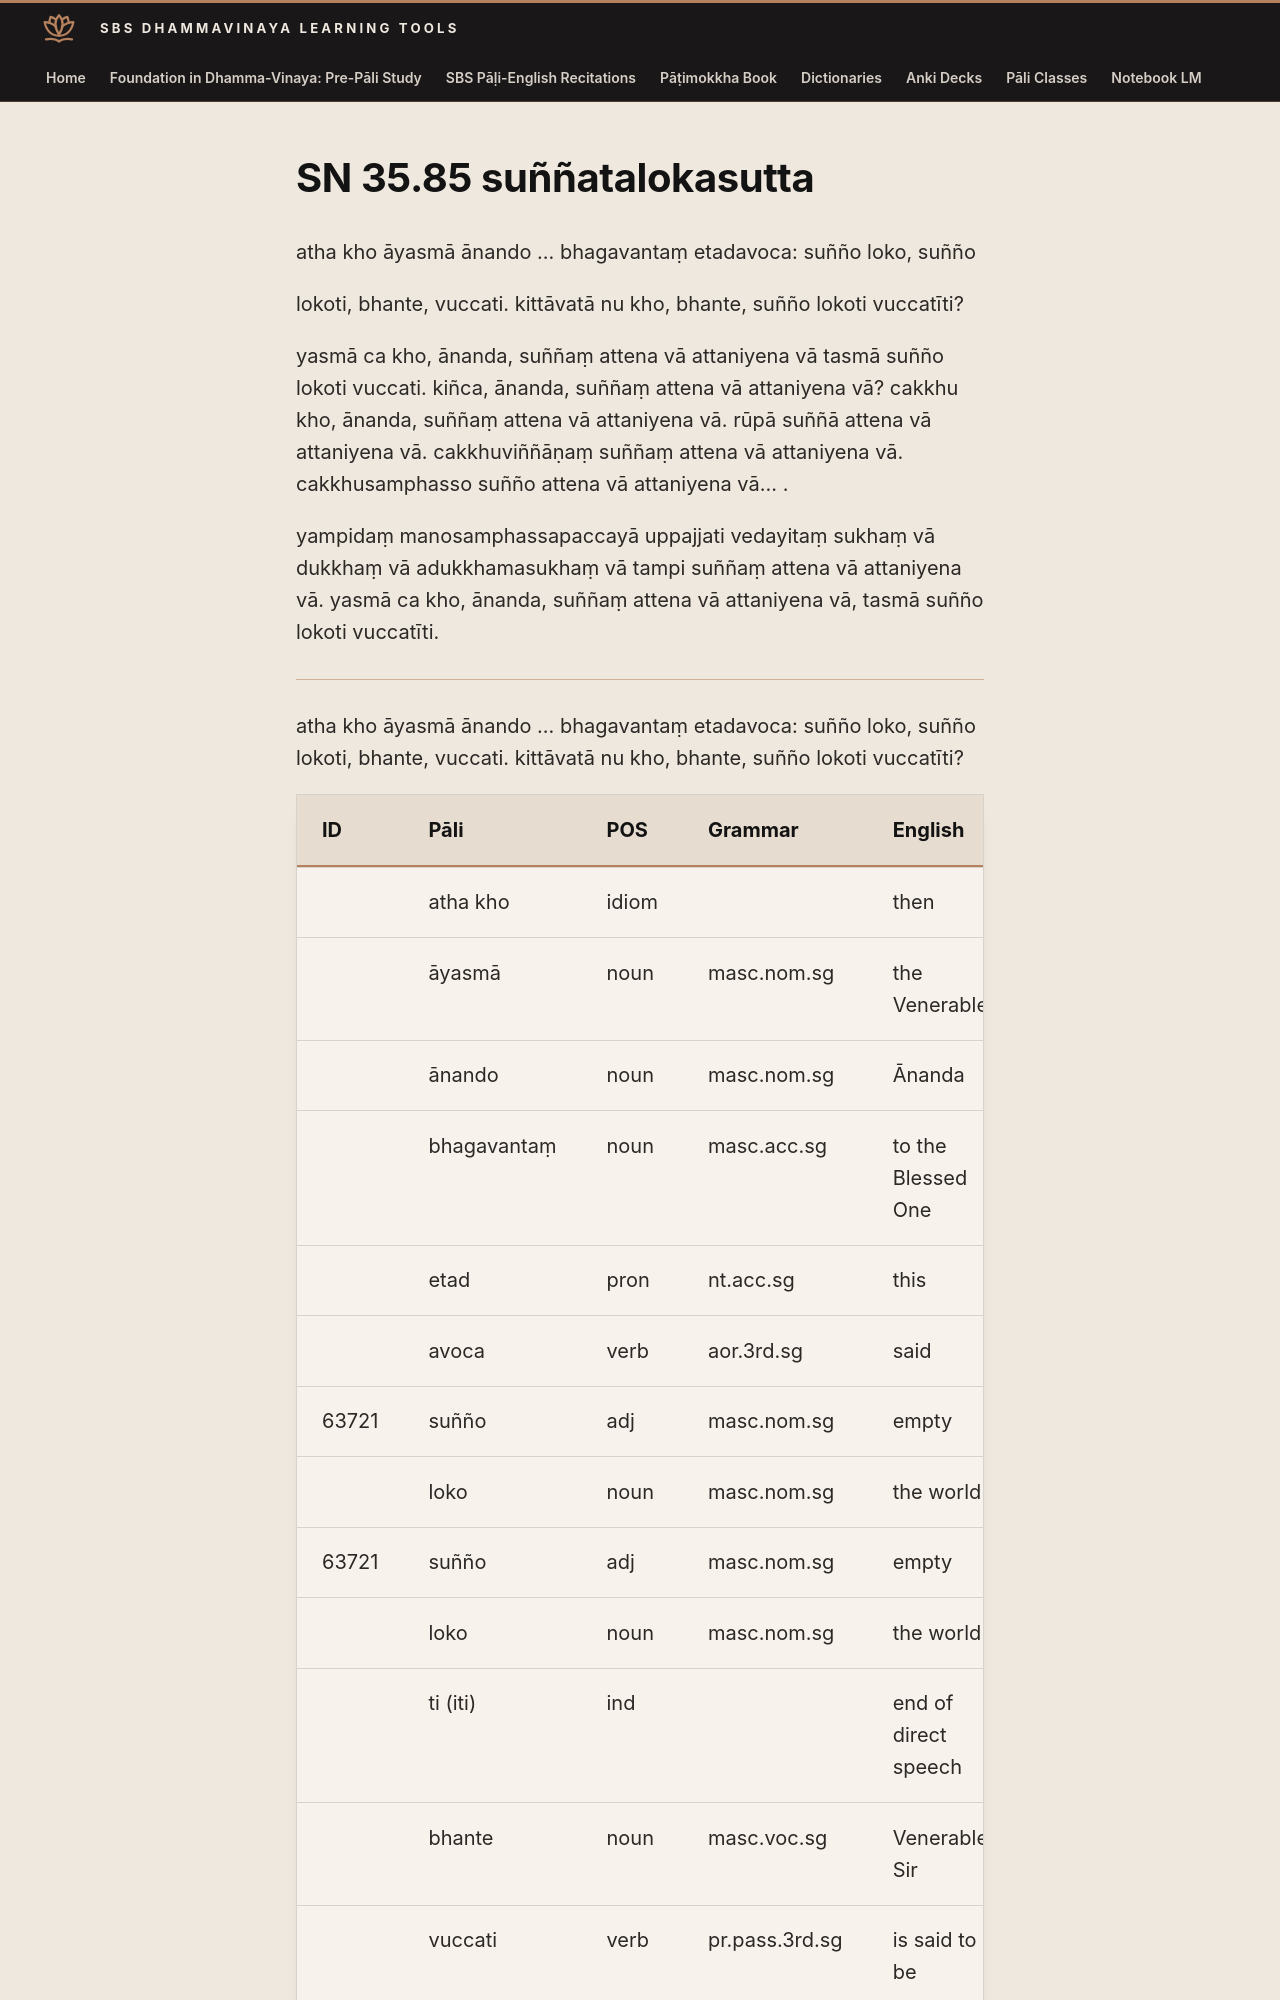

repository: sasanarakkha/study-tools · page: 6-pali-class/suttas/sn-35/35-85/index.html · generator: mkdocs

# SN 35.85 suññatalokasutta

atha kho āyasmā ānando ... bhagavantaṃ etadavoca: suñño loko, suñño

lokoti, bhante, vuccati. kittāvatā nu kho, bhante, suñño lokoti vuccatīti?

yasmā ca kho, ānanda, suññaṃ attena vā attaniyena vā tasmā suñño lokoti vuccati. kiñca, ānanda, suññaṃ attena vā attaniyena vā? cakkhu kho, ānanda, suññaṃ attena vā attaniyena vā. rūpā suññā attena vā attaniyena vā. cakkhuviññāṇaṃ suññaṃ attena vā attaniyena vā. cakkhusamphasso suñño attena vā attaniyena vā... .

yampidaṃ manosamphassapaccayā uppajjati vedayitaṃ sukhaṃ vā dukkhaṃ vā adukkhamasukhaṃ vā tampi suññaṃ attena vā attaniyena vā. yasmā ca kho, ānanda, suññaṃ attena vā attaniyena vā, tasmā suñño lokoti vuccatīti.

---

atha kho āyasmā ānando ... bhagavantaṃ etadavoca: suñño loko, suñño
lokoti, bhante, vuccati. kittāvatā nu kho, bhante, suñño lokoti vuccatīti?
